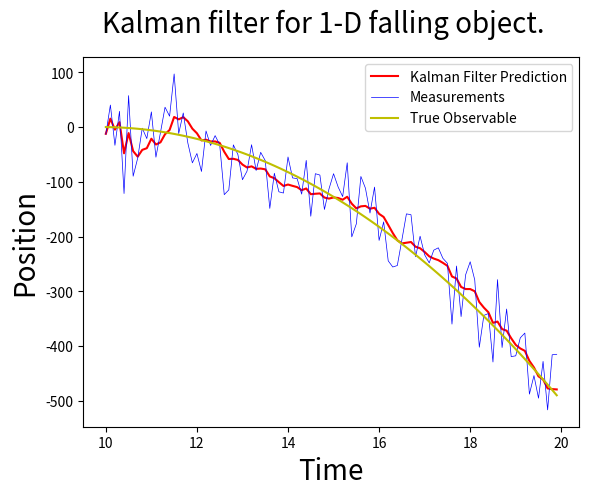

Source code (Python):
# pylint: disable=locally-disabled, invalid-name, too-many-instance-attributes, too-many-arguments

import numpy as np
import matplotlib.pyplot as plt

class FallingObject:
    """The parameters representing a falling object with contstant acceleration."""
    def __init__(self):
        self.time = 0
        self.dt = 0.1
        self.state_transition_matrix = np.array([[1,self.dt],[0,1]])
        self.control_input_matrix = np.array([[0.5*self.dt**2], [self.dt]])
        self.transformation_matrix = np.array([[1, 0]])
        self.process_cov_noise = np.array([[(self.dt**4)/4, (self.dt**3)/2],
                                           [(self.dt**3)/2, self.dt**2]]) * 0.25**2
        self.measurement_noise_cov = np.array([0.25**2])
        self.state = np.array([[0],[0]])
        self.measured_state = np.array([[0]])
        self.initial_cov = np.eye(2)
        self.control_vector = np.array([[-9.8]])

    def update_state(self):
        """Updates the true and measured state to the next time step."""
        noise = np.random.normal(0, 50)
        self.time = self.time + self.dt
        new_state_position = -9.8*(1/2)*self.time**2
        new_state_velocity = -9.8*self.time
        self.state = np.array([[new_state_position],[new_state_velocity]])
        self.measured_state = self.transformation_matrix @ self.state + noise

class KalmanFilter:
    """Implements the Kalman filter for given input data."""
    def __init__(self, system: FallingObject):
        self.system = system
        self.predicted_state = system.state # x
        self.predicted_cov = system.initial_cov # P
        self.apriori_state = None # x-
        self.apriori_cov = None # P-
        self.kalman_gain = None # K

    def update_apriori_state(self) -> None:
        """Given state vector and control vector, returns a priori state vector estimate."""
        A = self.system.state_transition_matrix
        B = self.system.control_input_matrix
        apriori_state =  A @ self.predicted_state + B @ self.system.control_vector
        self.apriori_state = apriori_state

    def update_apriori_cov(self) -> None:
        """Given state vector and control vector, returns a priori covariance estimate."""
        A = self.system.state_transition_matrix
        Q = self.system.process_cov_noise
        apriori_cov = A @ self.predicted_cov @ A.T + Q
        self.apriori_cov = apriori_cov

    def update_kalman_gain(self) -> None:
        """Get the Kalman gain for a given state."""
        R = self.system.measurement_noise_cov
        H = self.system.transformation_matrix
        numerator = self.apriori_cov @ H.T
        denominator = H @ numerator + R
        kalman_gain = np.linalg.lstsq(denominator.T, numerator.T)[0].T
        self.kalman_gain = kalman_gain

    def update_state(self, measurement: np.ndarray) ->  None:
        """Get the a posteriori state estimate."""
        H = self.system.transformation_matrix
        measurement_residual = measurement - H @ self.apriori_state
        state = self.apriori_state + self.kalman_gain @ measurement_residual
        self.predicted_state = state

    def update_cov(self) ->  None:
        """Get the a posteriori state estimate."""
        H = self.system.transformation_matrix
        n = np.shape(self.kalman_gain)[0]
        I = np.eye(n)
        state_cov = (I - self.kalman_gain @ H) @ self.apriori_cov
        self.predicted_cov = state_cov

    def update(self, measurement: np.ndarray) -> np.ndarray:
        """Given a measurement, gives the next prediction via Kalman filter."""
        self.update_apriori_state()
        self.update_apriori_cov()
        self.update_kalman_gain()
        self.update_state(measurement)
        self.update_cov()
        return self.predicted_state

def plot_predictions(system: FallingObject, n_iters: int, states_over_time: tuple[list[float]]) -> None:
    """Plots the resulting measurements along with the kalman predictions and true states.
    states_over_time consists of predicted_observables, measuremets, and true_observales."""
    initial_time = system.time
    end_time = n_iters * system.dt + initial_time
    time = np.arange(initial_time, end_time, system.dt)

    predicted_observables = states_over_time[0]
    measurements = states_over_time[1]
    true_observales = states_over_time[2]
    fig = plt.figure()
    plt.plot(time, predicted_observables, label='Kalman Filter Prediction', color='r', linewidth=1.5)
    fig.suptitle('Kalman filter for 1-D falling object.', fontsize=20)
    plt.plot(time, measurements, label='Measurements', color='b',linewidth=0.5)
    plt.plot(time, true_observales, label='True Observable', color='y', linewidth=1.5)
    plt.xlabel('Time', fontsize=20)
    plt.ylabel('Position', fontsize=20)
    plt.legend()
    plt.show()

def calculate_errors(states_over_time: tuple[list[float]]) -> None:
    """Calculates the mean square errors for the Kalman prediction and the measurements.
    states_over_time consists of predicted_observables, measuremets, and true_observales."""
    predicted_observables = states_over_time[0]
    measurements = states_over_time[1]
    true_observales = states_over_time[2]
    kalman_mse = ((predicted_observables - true_observales)**2).mean()
    measurement_mse = ((measurements - true_observales)**2).mean()
    print(f"The Kalman MSE is: {kalman_mse}")
    print(f"The measurement MSE is: {measurement_mse}")

def kalman_process(system: FallingObject, n_iters: int) -> None:
    """Exectutes the kalman process for given parameters and number of iterations."""
    kalman = KalmanFilter(system)
    H = kalman.system.transformation_matrix
    true_observales = np.zeros(n_iters)
    measurements = np.zeros(n_iters)
    predicted_observables = np.zeros(n_iters)
    for index in range(n_iters):
        system.update_state() # update the actual system state to the next time step.
        measurement = system.measured_state
        predicted_state = kalman.update(measurement) # get the next Kalman filter prediction.
        predicted_observable = H @ predicted_state
        true_state = system.state
        true_observable = H @ true_state

        true_observales[index] = true_observable[0,0]
        measurements[index] = measurement[0,0]
        predicted_observables[index] = predicted_observable[0,0]

    states_over_time = predicted_observables, measurements, true_observales
    calculate_errors(states_over_time)
    plot_predictions(system, n_iters, states_over_time)

def main() -> None:
    """Accessor for running the module."""
    n_iters = 100
    system = FallingObject()
    kalman_process(system, n_iters)

if __name__ == "__main__":
    main()
